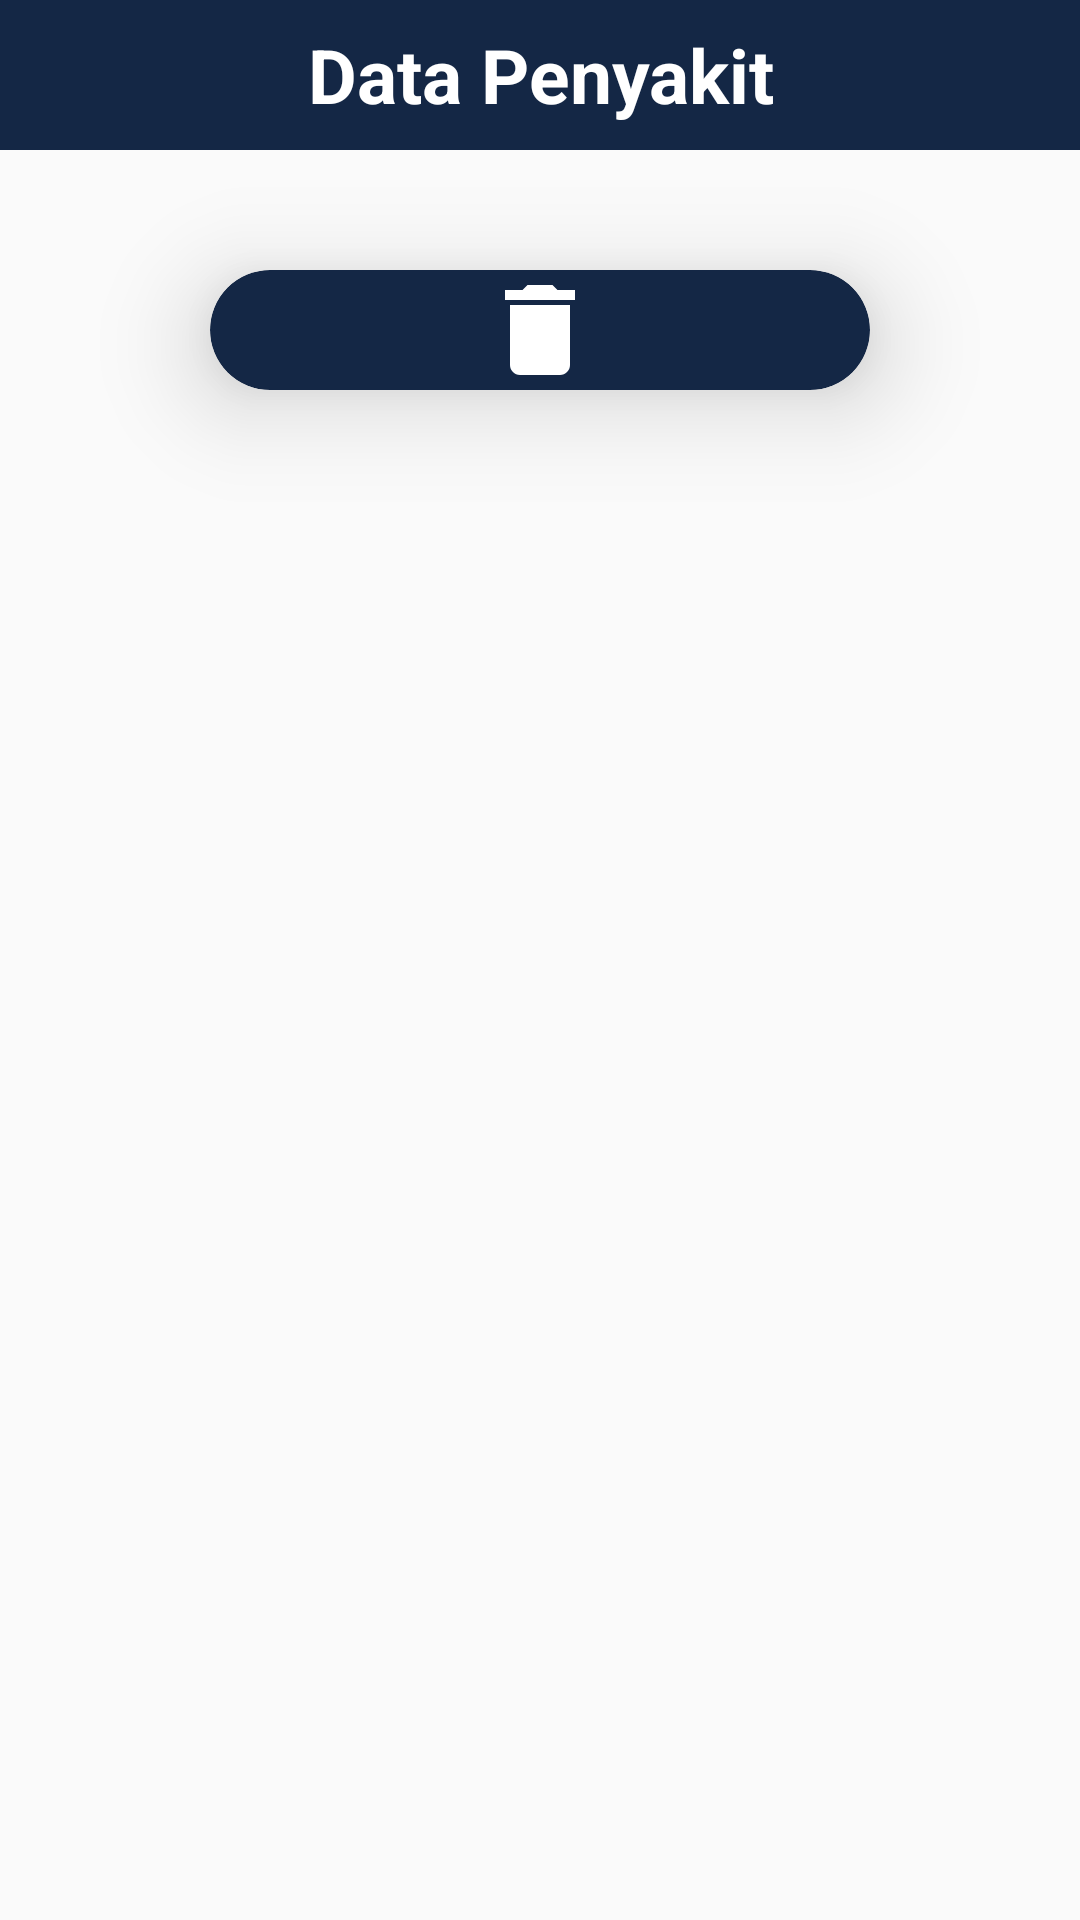

Here is an Android app screen rendered from its layout file. Give the layout XML and the strings, colors and styles it references.
<!-- AndroidManifest.xml: application theme AppTheme -->
<!-- res/layout/input_form_penyakit_gejala_pengetahuan.xml -->
<?xml version="1.0" encoding="utf-8"?>
<LinearLayout xmlns:android="http://schemas.android.com/apk/res/android"
    xmlns:app="http://schemas.android.com/apk/res-auto"
    android:orientation="vertical"
    android:layout_width="match_parent"
    android:layout_height="match_parent">

    <LinearLayout
        android:layout_width="match_parent"
        android:layout_height="50dp"
        android:background="@color/colorPrimary">

        <TextView
            android:layout_width="match_parent"
            android:layout_height="match_parent"
            android:gravity="center"
            android:textSize="25sp"
            android:text="Data Penyakit"
            android:textStyle="bold"
            android:textColor="#fff"/>
    </LinearLayout>
    <com.google.android.material.card.MaterialCardView
        android:id="@+id/cardView_EditPenyakit"
        android:layout_width="match_parent"
        android:layout_height="wrap_content"
        app:cardBackgroundColor="@color/colorPrimary"
        android:layout_gravity="center"
        android:layout_marginLeft="70dp"
        android:layout_marginRight="70dp"
        android:layout_marginTop="20dp"
        android:layout_marginBottom="20dp"
        android:theme="@style/Theme.MaterialComponents.Light"
        app:layout_constraintEnd_toEndOf="parent"
        app:layout_constraintStart_toStartOf="parent"
        app:layout_constraintBottom_toBottomOf="parent"
        app:cardCornerRadius="20dp"
        app:cardElevation="20dp">
        <RelativeLayout
            android:layout_width="match_parent"
            android:layout_height="wrap_content">
            <ImageView
                android:id="@+id/img_editPenyakit"
                android:layout_width="wrap_content"
                android:layout_height="wrap_content"
                android:src="@drawable/ic_baseline_edit_40"
                android:layout_centerInParent="true"
                android:layout_marginEnd="50dp"
                />
        </RelativeLayout>
    </com.google.android.material.card.MaterialCardView>
    <com.google.android.material.card.MaterialCardView
        android:id="@+id/cardView_HapusPenyakit"
        android:layout_width="match_parent"
        android:layout_height="wrap_content"
        app:cardBackgroundColor="@color/colorPrimary"
        android:layout_gravity="center"
        android:layout_marginLeft="70dp"
        android:layout_marginRight="70dp"
        android:layout_marginBottom="20dp"
        android:theme="@style/Theme.MaterialComponents.Light"
        app:layout_constraintEnd_toEndOf="parent"
        app:layout_constraintStart_toStartOf="parent"
        app:layout_constraintBottom_toBottomOf="parent"
        app:cardCornerRadius="20dp"
        app:cardElevation="20dp">
        <RelativeLayout
            android:layout_width="match_parent"
            android:layout_height="wrap_content">
            <ImageView
                android:id="@+id/img_hapusPenyakit"
                android:layout_width="wrap_content"
                android:layout_height="wrap_content"
                android:src="@drawable/ic_baseline_delete_24"
                android:layout_centerInParent="true"
                android:layout_marginEnd="50dp"
                />
        </RelativeLayout>
    </com.google.android.material.card.MaterialCardView>
</LinearLayout>
<!-- resources referenced by this layout -->
<resources>
  <color name="colorPrimary">#142745</color>
  <!-- drawable ic_baseline_delete_24 (drawable) -->
  <vector android:height="40dp" android:tint="@color/colorWhite"
      android:viewportHeight="24" android:viewportWidth="24"
      android:width="40dp" xmlns:android="http://schemas.android.com/apk/res/android">
      <path android:fillColor="@android:color/white" android:pathData="M6,19c0,1.1 0.9,2 2,2h8c1.1,0 2,-0.9 2,-2V7H6v12zM19,4h-3.5l-1,-1h-5l-1,1H5v2h14V4z"/>
  </vector>
  <style name="AppTheme" parent="Theme.AppCompat.Light.NoActionBar">
          
          <item name="colorPrimary">@color/colorPrimary</item>
          <item name="colorAccent">@color/colorAccent</item>
      </style>
  <color name="colorWhite">#fff</color>
  <color name="colorAccent">#03DAC5</color>
</resources>
